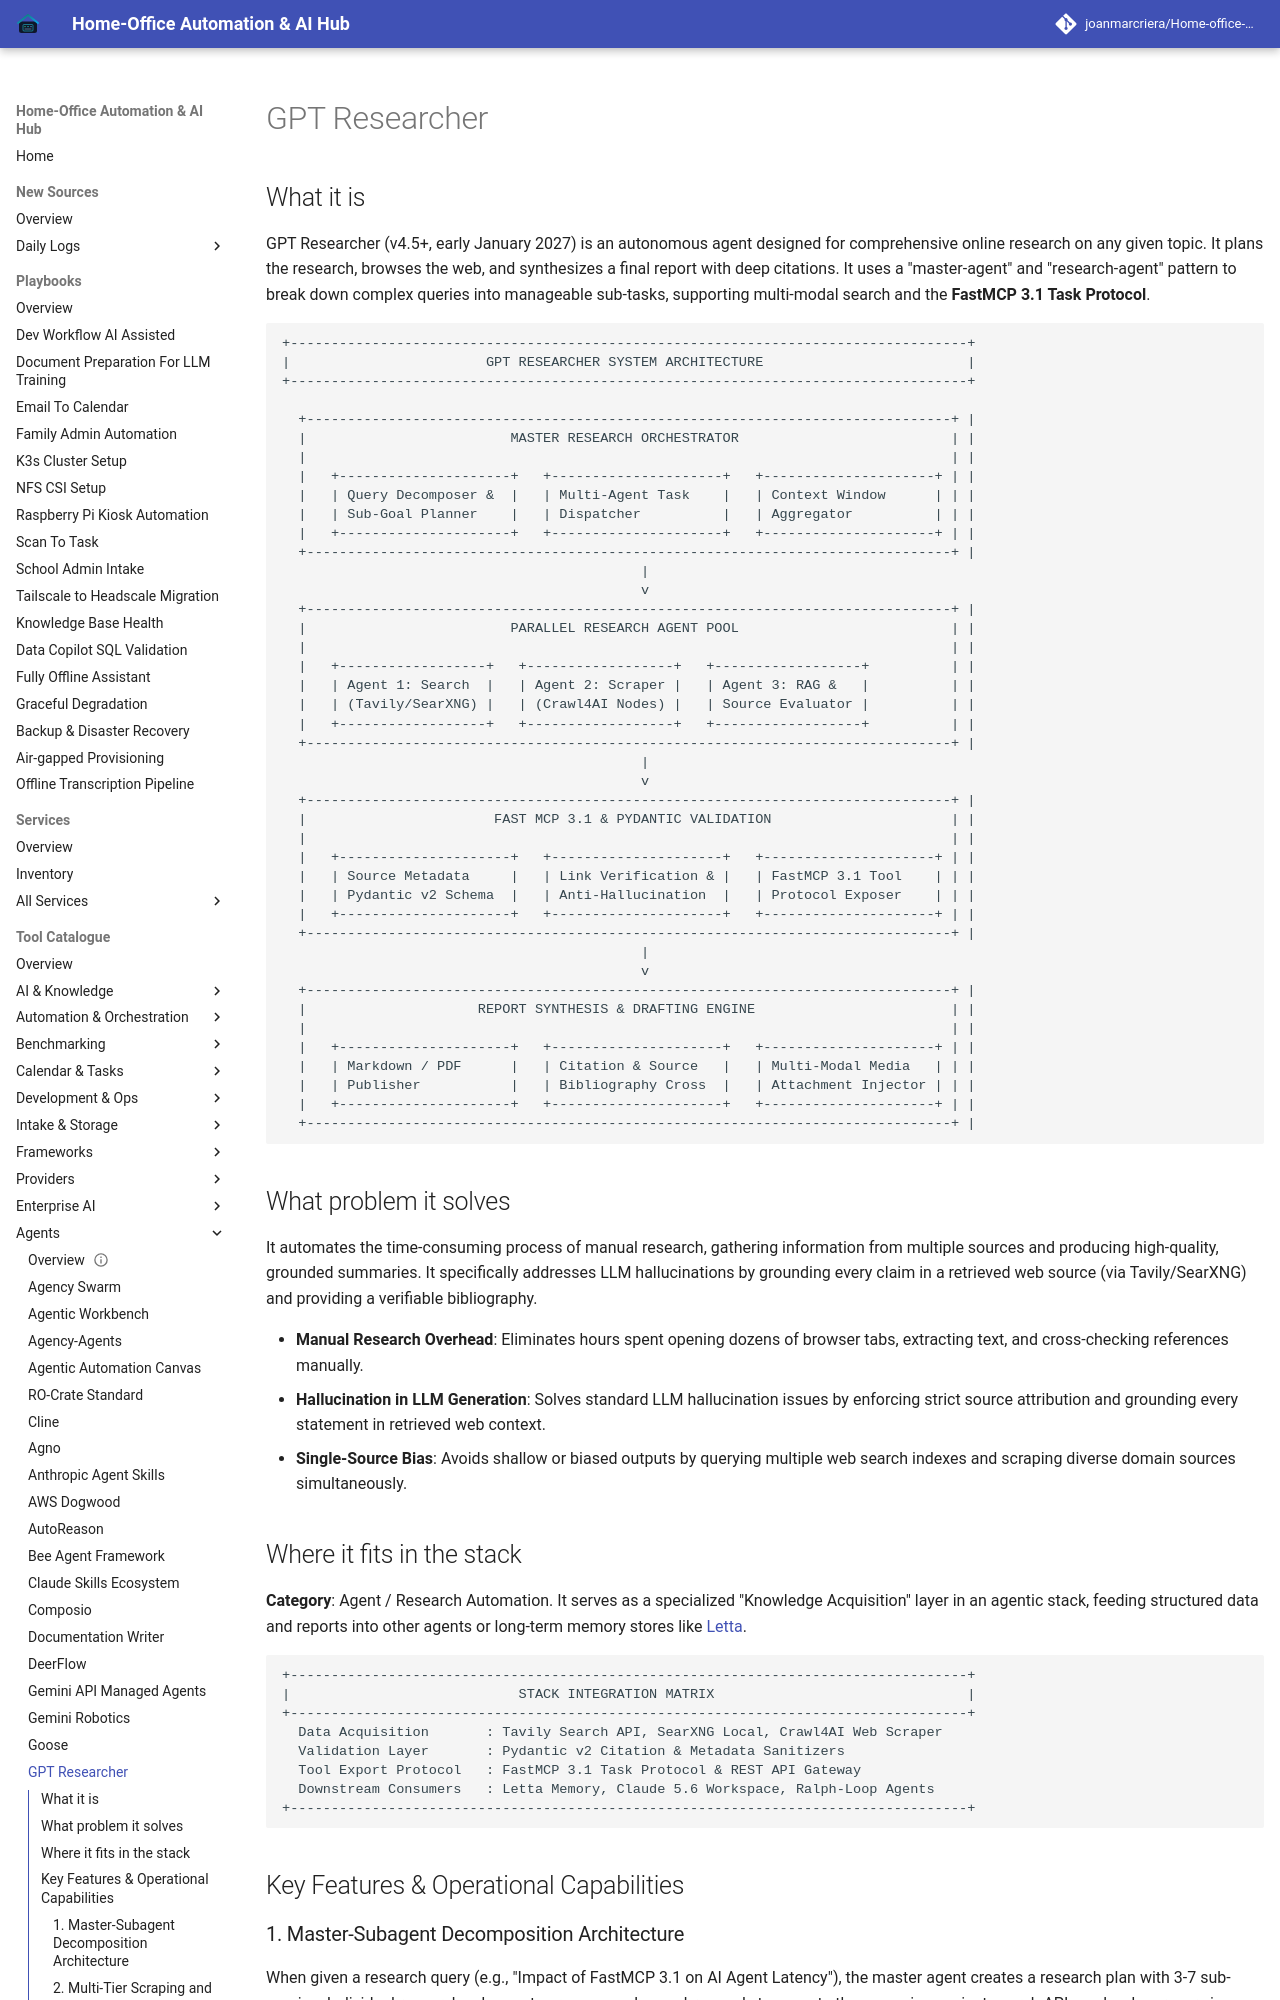

repository: joanmarcriera/Home-office-automations · page: tools/agents/gpt-researcher/index.html · generator: mkdocs

# GPT Researcher

## What it is
GPT Researcher (v4.5+, early January 2027) is an autonomous agent designed for comprehensive online research on any given topic. It plans the research, browses the web, and synthesizes a final report with deep citations. It uses a "master-agent" and "research-agent" pattern to break down complex queries into manageable sub-tasks, supporting multi-modal search and the **FastMCP 3.1 Task Protocol**.

```
+-----------------------------------------------------------------------------------+
|                        GPT RESEARCHER SYSTEM ARCHITECTURE                         |
+-----------------------------------------------------------------------------------+

  +-------------------------------------------------------------------------------+ |
  |                         MASTER RESEARCH ORCHESTRATOR                          | |
  |                                                                               | |
  |   +---------------------+   +---------------------+   +---------------------+ | |
  |   | Query Decomposer &  |   | Multi-Agent Task    |   | Context Window      | | |
  |   | Sub-Goal Planner    |   | Dispatcher          |   | Aggregator          | | |
  |   +---------------------+   +---------------------+   +---------------------+ | |
  +-------------------------------------------------------------------------------+ |
                                            |
                                            v
  +-------------------------------------------------------------------------------+ |
  |                         PARALLEL RESEARCH AGENT POOL                          | |
  |                                                                               | |
  |   +------------------+   +------------------+   +------------------+          | |
  |   | Agent 1: Search  |   | Agent 2: Scraper |   | Agent 3: RAG &   |          | |
  |   | (Tavily/SearXNG) |   | (Crawl4AI Nodes) |   | Source Evaluator |          | |
  |   +------------------+   +------------------+   +------------------+          | |
  +-------------------------------------------------------------------------------+ |
                                            |
                                            v
  +-------------------------------------------------------------------------------+ |
  |                       FAST MCP 3.1 & PYDANTIC VALIDATION                      | |
  |                                                                               | |
  |   +---------------------+   +---------------------+   +---------------------+ | |
  |   | Source Metadata     |   | Link Verification & |   | FastMCP 3.1 Tool    | | |
  |   | Pydantic v2 Schema  |   | Anti-Hallucination  |   | Protocol Exposer    | | |
  |   +---------------------+   +---------------------+   +---------------------+ | |
  +-------------------------------------------------------------------------------+ |
                                            |
                                            v
  +-------------------------------------------------------------------------------+ |
  |                     REPORT SYNTHESIS & DRAFTING ENGINE                        | |
  |                                                                               | |
  |   +---------------------+   +---------------------+   +---------------------+ | |
  |   | Markdown / PDF      |   | Citation & Source   |   | Multi-Modal Media   | | |
  |   | Publisher           |   | Bibliography Cross  |   | Attachment Injector | | |
  |   +---------------------+   +---------------------+   +---------------------+ | |
  +-------------------------------------------------------------------------------+ |
```
